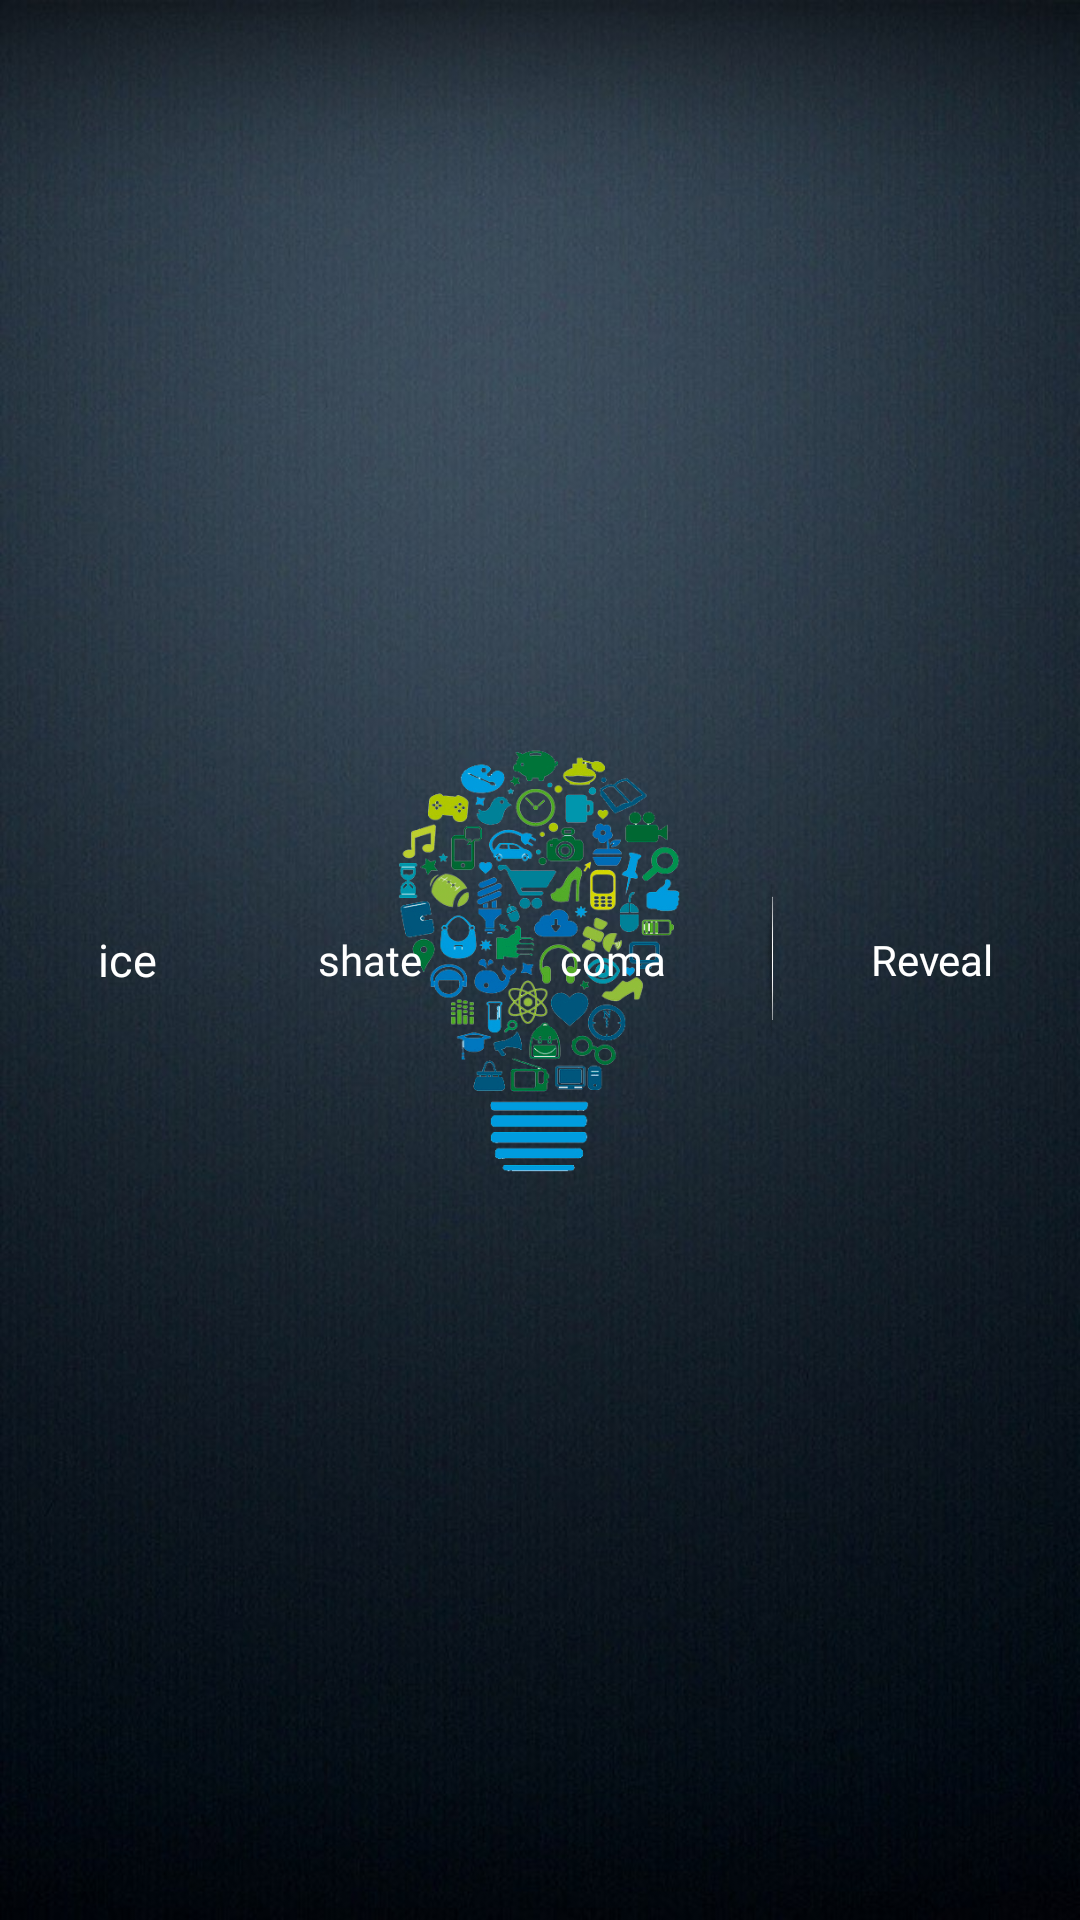

Reconstruct the res/layout file that produces this screen, plus the resources it refers to.
<!-- AndroidManifest.xml: application theme splashScreenTheme -->
<!-- res/layout/row.xml -->
<?xml version="1.0" encoding="utf-8"?>
<LinearLayout xmlns:android="http://schemas.android.com/apk/res/android"
    android:layout_width="match_parent"
    android:layout_height="wrap_content"
    xmlns:app="http://schemas.android.com/apk/res-auto"
    android:gravity="center_vertical"
    android:minHeight="32dp"
    android:orientation="horizontal"
    android:weightSum="4"
    android:padding="2dp">


    <TextView
        android:id="@+id/hint1"
        android:layout_width="0dp"
        android:layout_height="match_parent"
        android:gravity="center"
        android:layout_weight="0.98"
        android:textColor="#fff"
        android:fontFamily="@font/aviano"
        app:fontFamily="@font/aviano"
        android:autoSizeTextType="uniform"
        android:autoSizeMinTextSize="10dp"
        android:autoSizeMaxTextSize="15dp"
        android:autoSizeStepGranularity="1dp"
        android:text="ice"/>

    <TextView
        android:id="@+id/hint2"
        android:layout_width="0dp"
        android:layout_height="wrap_content"
        android:textColor="#fff"
        android:gravity="center"
        android:autoSizeTextType="uniform"
        android:autoSizeMinTextSize="10dp"
        android:autoSizeMaxTextSize="15dp"
        android:autoSizeStepGranularity="1dp"
        android:fontFamily="@font/aviano"
        app:fontFamily="@font/aviano"
        android:layout_weight="0.98"
        android:text="shate" />

    <TextView
        android:id="@+id/hint3"
        android:layout_width="0dp"
        android:layout_height="wrap_content"
        android:gravity="center"
        android:textColor="#fff"
        android:autoSizeTextType="uniform"
        android:autoSizeMinTextSize="10dp"
        android:autoSizeMaxTextSize="15dp"
        android:autoSizeStepGranularity="1dp"
        android:fontFamily="@font/aviano"
        app:fontFamily="@font/aviano"
        android:layout_weight="0.98"
        android:text="coma" />

    <ImageView
        android:id="@+id/imageView"
        android:layout_width="5dp"
        android:layout_height="match_parent"
        android:layout_marginStart="10dp"
        app:srcCompat="@drawable/separator2" />

    <TextView
        android:id="@+id/answer"
        android:layout_width="0dp"
        android:layout_height="wrap_content"
        android:gravity="center"
        android:textColor="#fff"
        android:layout_marginStart="10dp"
        android:autoSizeTextType="uniform"
        android:autoSizeMinTextSize="10dp"
        android:autoSizeMaxTextSize="15dp"
        android:autoSizeStepGranularity="1dp"
        android:fontFamily="@font/aviano"
        app:fontFamily="@font/aviano"
        android:layout_weight="0.98"
        android:text="Reveal" />

</LinearLayout>
<!-- resources referenced by this layout -->
<resources>
  <!-- drawable separator2: png bitmap (drawable, 5246 bytes) -->
  <style name="splashScreenTheme" parent="@style/AppTheme.NoActionBar">
          <item name="android:windowBackground">@drawable/splash</item>
        <item name="android:navigationBarColor">@color/v_dark</item>
      </style>
  <style name="AppTheme.NoActionBar">
          <item name="windowActionBar">false</item>
          <item name="windowNoTitle">true</item>
  
      </style>
  <!-- drawable splash (drawable) -->
  <layer-list xmlns:android="http://schemas.android.com/apk/res/android" android:opacity="opaque">
    <item android:drawable="@drawable/back"/>
  
    <item
        android:width="125dp"
        android:height="160dp"
        android:drawable="@drawable/blub"
        android:layout_marginTop="200dp"
        android:gravity="center"
        />
  
  </layer-list>
  <color name="v_dark">#323232</color>
  <!-- drawable back: jpg bitmap (drawable, 109296 bytes) -->
  <!-- drawable blub: png bitmap (drawable, 33797 bytes) -->
</resources>
